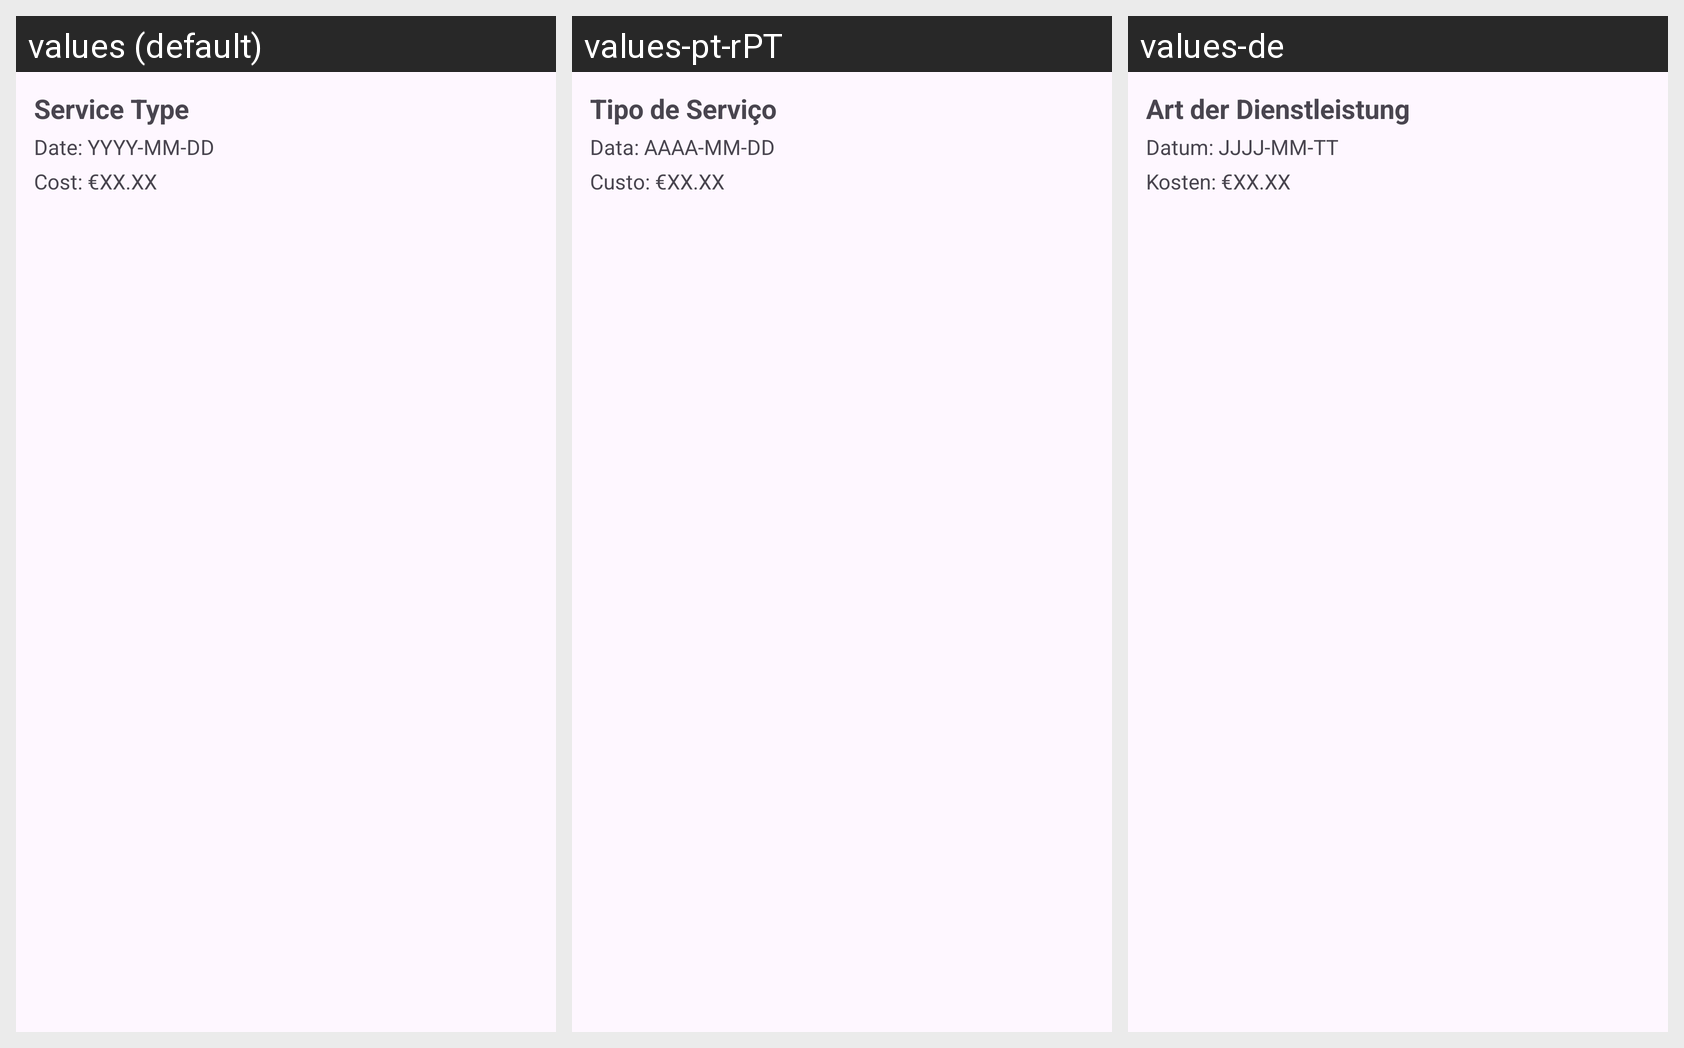

The Android screen above is rendered under several locales of the same app. Produce the string resources it draws, with the default and per-locale values.
Android screen res/layout/maintenance_list_item.xml rendered under 3 locales, left to right: values (default), values-pt-rPT, values-de. Device: Nexus 5 (rendered at 1080×1920; each locale shown at half size, 540×960, under a caption strip naming it); theme Theme.PDM_APP.
Strings drawn on this screen, with the default value and each locale's value (text and hints the layout hard-codes, and strings that could not be matched under every locale, appear in the picture but are not listed):

service_type
  values: Service Type
  values-pt-rPT: Tipo de Serviço
  values-de: Art der Dienstleistung

date_yyyy_mm_dd
  values: Date: YYYY-MM-DD
  values-pt-rPT: Data: AAAA-MM-DD
  values-de: Datum: JJJJ-MM-TT

cost_xx_xx
  values: Cost: €XX.XX
  values-pt-rPT: Custo: €XX.XX
  values-de: Kosten: €XX.XX
